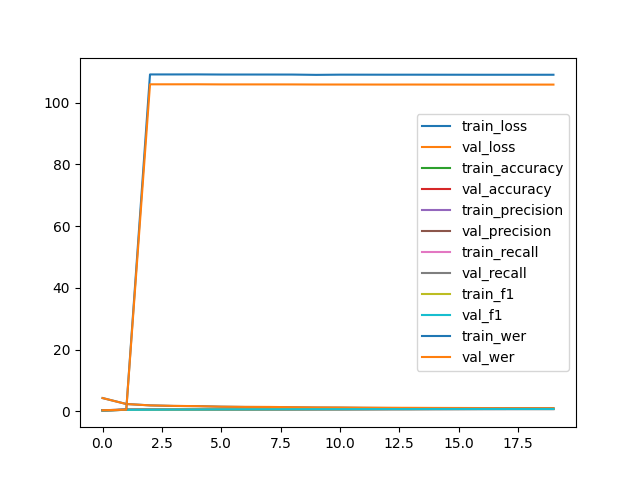

The data file committed next to this chart (first rows):
epoch, type, loss, accuracy, precision, recall, f1, wer
0, train, 4.288, 0.2879, 0.3529, 0.2879, 0.2991, 0.3509
0, val, 4.288, 0.2935, 0.3603, 0.2935, 0.3048, 0.3487
1, train, 2.367, 0.48, 0.4974, 0.48, 0.4677, 0.5082
1, val, 2.352, 0.4836, 0.4997, 0.4836, 0.4716, 0.505
2, train, 1.913, 0.5363, 0.5473, 0.5363, 0.5089, 109.1
2, val, 1.916, 0.5356, 0.5444, 0.5356, 0.5077, 105.9
3, train, 1.728, 0.5694, 0.5862, 0.5694, 0.5566, 109.1
3, val, 1.751, 0.5697, 0.5848, 0.5697, 0.5558, 105.9
4, train, 1.661, 0.5889, 0.617, 0.5889, 0.5771, 109.1
4, val, 1.666, 0.5864, 0.6142, 0.5864, 0.5743, 105.9
5, train, 1.489, 0.6164, 0.6335, 0.6164, 0.6109, 109.1
5, val, 1.495, 0.6126, 0.6284, 0.6126, 0.607, 105.9
6, train, 1.404, 0.6319, 0.637, 0.6319, 0.6235, 109.1
6, val, 1.422, 0.6277, 0.6336, 0.6277, 0.6191, 105.9
7, train, 1.371, 0.6447, 0.6603, 0.6447, 0.6415, 109.1
7, val, 1.414, 0.6391, 0.654, 0.6391, 0.6355, 105.9
8, train, 1.283, 0.6651, 0.6764, 0.6651, 0.6612, 109.1
8, val, 1.325, 0.6567, 0.6674, 0.6567, 0.6525, 105.9
9, train, 1.201, 0.6856, 0.6882, 0.6856, 0.6807, 109
9, val, 1.255, 0.6771, 0.68, 0.6771, 0.6719, 105.8
10, train, 1.173, 0.6963, 0.6984, 0.6963, 0.6904, 109
10, val, 1.23, 0.6857, 0.6868, 0.6857, 0.6791, 105.8
11, train, 1.107, 0.7111, 0.7113, 0.7111, 0.7069, 109
11, val, 1.173, 0.6988, 0.6983, 0.6988, 0.6938, 105.8
12, train, 1.068, 0.7224, 0.7236, 0.7224, 0.7194, 109
12, val, 1.138, 0.7096, 0.7117, 0.7096, 0.7062, 105.8
13, train, 1.039, 0.7304, 0.7302, 0.7304, 0.7268, 109
13, val, 1.121, 0.7141, 0.714, 0.7141, 0.71, 105.8
14, train, 0.9956, 0.7415, 0.7405, 0.7415, 0.7392, 109
14, val, 1.09, 0.7231, 0.7216, 0.7231, 0.7204, 105.8
15, train, 0.9702, 0.7484, 0.7437, 0.7484, 0.7444, 109
15, val, 1.073, 0.728, 0.7225, 0.728, 0.7235, 105.8
16, train, 0.9445, 0.7539, 0.7491, 0.7539, 0.7504, 109
16, val, 1.051, 0.7327, 0.7267, 0.7327, 0.7287, 105.8
17, train, 0.932, 0.7569, 0.7515, 0.7569, 0.7533, 109
17, val, 1.039, 0.7347, 0.7286, 0.7347, 0.7307, 105.8
18, train, 0.9243, 0.7586, 0.7531, 0.7586, 0.7551, 109
18, val, 1.046, 0.7363, 0.7302, 0.7363, 0.7325, 105.8
19, train, 0.9299, 0.7588, 0.7532, 0.7588, 0.7553, 109
19, val, 1.034, 0.7363, 0.7302, 0.7363, 0.7325, 105.8
+, test, 1.069, 0.7296, 0.7244, 0.7296, 0.7259, 103.2
